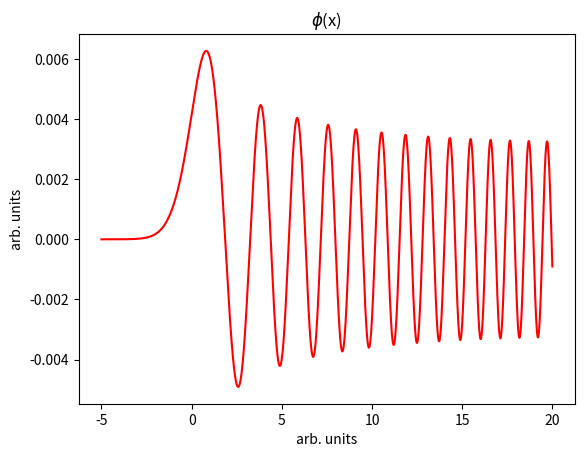
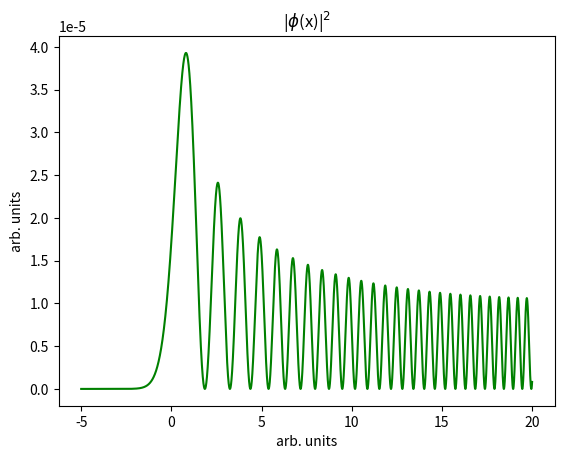

Reproduce these figures in Python, in order.
import math
import matplotlib.pyplot as plt
import numpy as np

def AW(x):
    z = 2*x
    return (-1) * np.exp((-2 / 3) * (-z) ** (3/2))


if __name__ == '__main__':
    Xo = -5.0
    Xf = 20
    step = 0.001
    len = int((Xf - Xo) / step)
    s = 2
    x = [0.0 for i in range(len)]
    W = [0.0 for i in range(len)]
    W[0] = AW(Xo)
    W[1] = AW(Xo + step)
    W[2] = AW(Xo + 2 * step)
    x[0] = Xo
    x[1] = Xo + step
    x[2] = Xo + 2 * step
    while (s+2) < len:
        W[s+2] = -W[s-1] + W[s] + W[s+1] - 2 * step ** 2 * (2 * x[s]) * W[s]
        x[s+1] = Xo + (s+1) * step
        s += 1
    s = 0

    xaxis = np.arange(Xo, Xf, step)
    fig = plt.figure()
    plt.plot(xaxis, W, "r")
    fig.gca().set_ylabel('arb. units')
    fig.gca().set_xlabel('arb. units')
    plt.title(r'$\phi$(x)')
    plt.show()

    while s < len:
        W[s] = W[s] ** 2
        s += 1

    xaxis = np.arange(Xo, Xf, step)

    fig = plt.figure()
    plot = plt.plot(xaxis, W, "g")
    fig.gca().set_ylabel('arb. units')
    fig.gca().set_xlabel('arb. units')
    plt.title(r'|$\phi$(x)|$^{2}$')

    plt.show()
